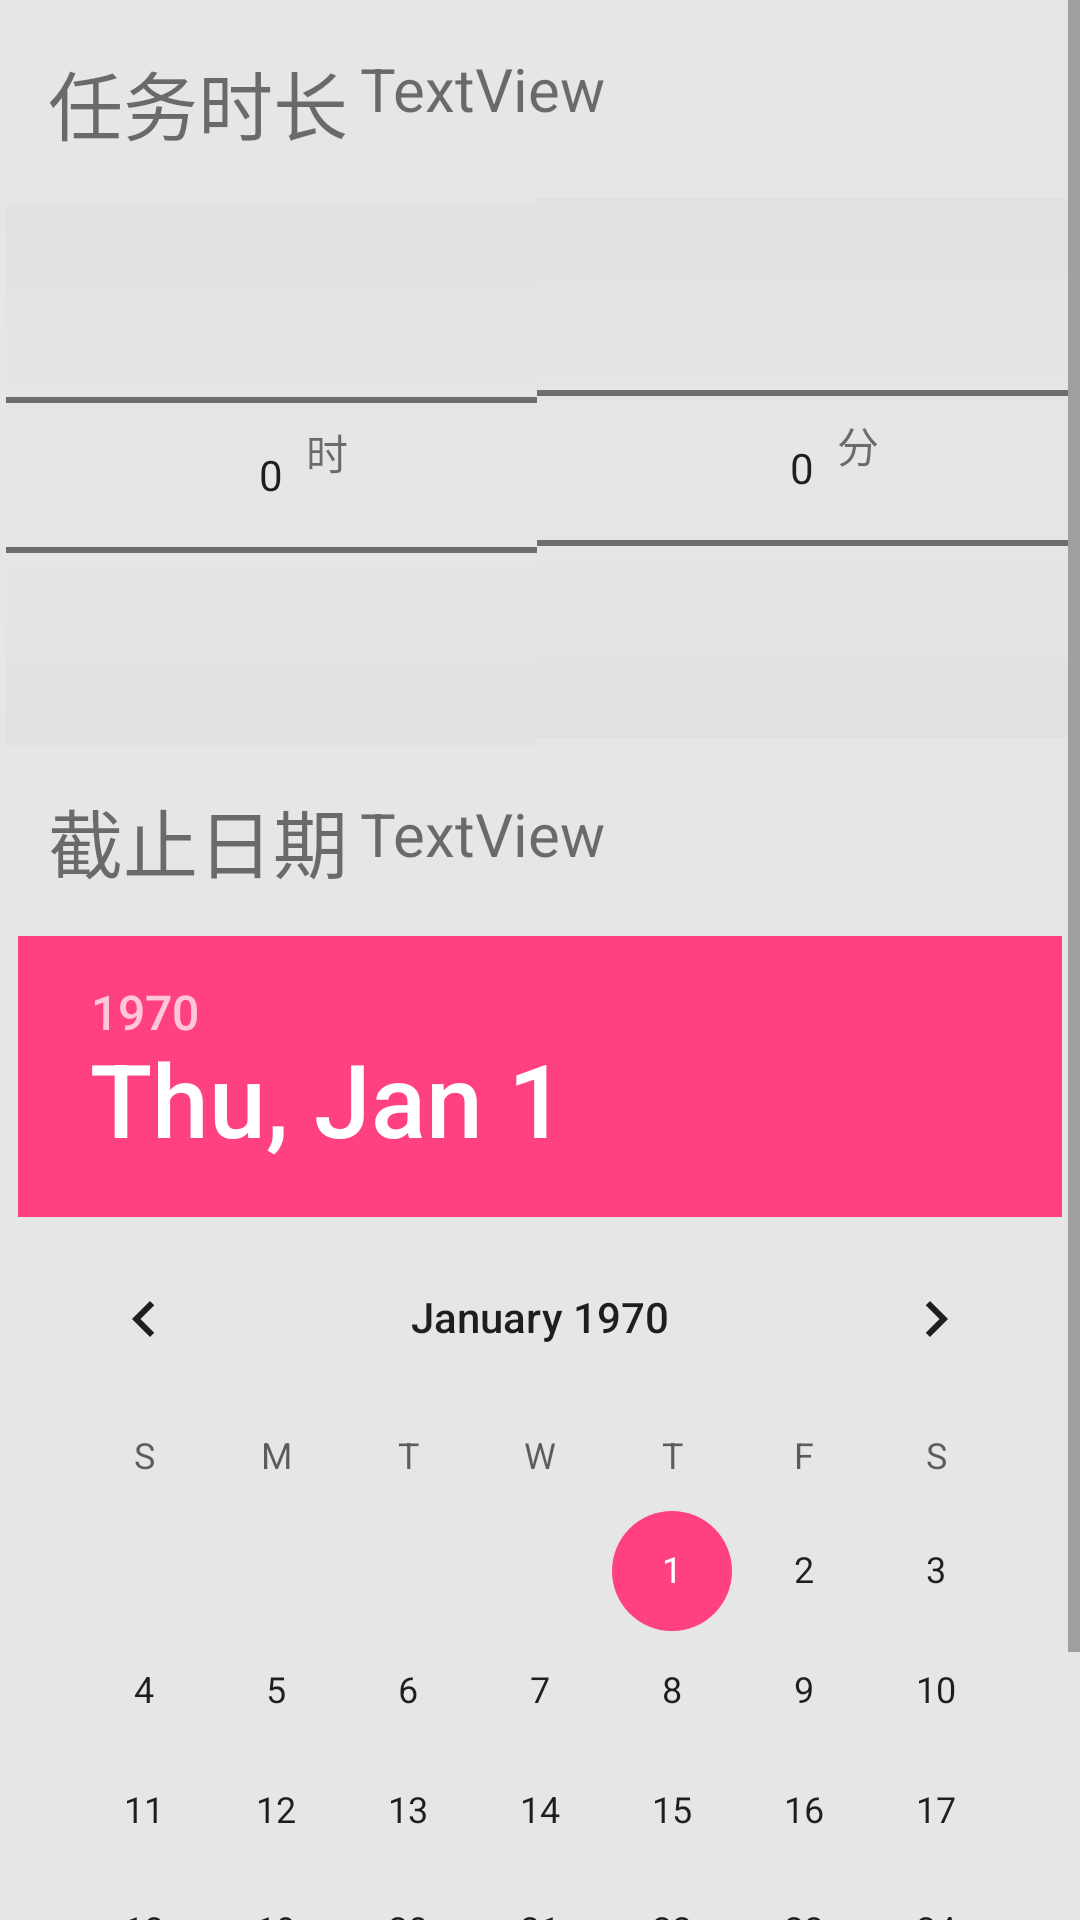

Write the Android layout XML for this screen, with the resource values it uses.
<!-- AndroidManifest.xml: application theme AppTheme -->
<!-- res/layout/content_ddl_setting.xml -->
<?xml version="1.0" encoding="utf-8"?>
<LinearLayout xmlns:android="http://schemas.android.com/apk/res/android"
    xmlns:app="http://schemas.android.com/apk/res-auto"
    xmlns:tools="http://schemas.android.com/tools"
    android:layout_width="match_parent"
    android:layout_height="match_parent"
    android:orientation="vertical"
    app:layout_behavior="@string/appbar_scrolling_view_behavior"
    tools:context="cw.now.DdlSetting"
    tools:showIn="@layout/activity_ddl_setting">

    <ScrollView
        android:layout_width="match_parent"
        android:layout_height="match_parent">

        <android.support.constraint.ConstraintLayout
            android:layout_width="match_parent"
            android:layout_height="wrap_content"
            android:background="@color/gray_halftransparent"
            android:orientation="vertical"
            android:focusableInTouchMode="true"
            android:focusable="true">


            <NumberPicker
                android:id="@+id/hourpicker"
                android:layout_width="177dp"
                android:layout_height="wrap_content"
                android:layout_marginStart="2dp"
                android:layout_marginTop="16dp"
                android:solidColor="@color/gray_halftransparent"

                app:layout_constraintStart_toStartOf="parent"
                app:layout_constraintTop_toBottomOf="@+id/textView4" />

            <DatePicker
                android:id="@+id/datePicker"
                android:layout_width="wrap_content"
                android:layout_height="wrap_content"
                android:layout_marginTop="312dp"
                android:yearListSelectorColor="@color/colorOrange"
                app:layout_constraintEnd_toEndOf="parent"
                app:layout_constraintStart_toStartOf="parent"
                app:layout_constraintTop_toTopOf="parent" />

            <NumberPicker
                android:id="@+id/minpicker"
                android:layout_width="177dp"
                android:layout_height="wrap_content"
                android:layout_marginTop="66dp"
                android:solidColor="@color/gray_halftransparent"

                app:layout_constraintStart_toEndOf="@+id/hourpicker"
                app:layout_constraintTop_toTopOf="parent" />

            <TextView
                android:id="@+id/textView4"
                android:layout_width="wrap_content"
                android:layout_height="wrap_content"
                android:layout_marginStart="16dp"
                android:layout_marginTop="16dp"
                android:text="任务时长"
                android:textSize="25sp"
                app:layout_constraintStart_toStartOf="parent"
                app:layout_constraintTop_toTopOf="parent" />

            <TextView
                android:id="@+id/textView5"
                android:layout_width="wrap_content"
                android:layout_height="wrap_content"
                android:layout_marginStart="100dp"
                android:layout_marginTop="72dp"

                android:text="时"
                app:layout_constraintStart_toStartOf="@+id/hourpicker"
                app:layout_constraintTop_toTopOf="@+id/hourpicker" />

            <TextView
                android:id="@+id/textView6"
                android:layout_width="wrap_content"
                android:layout_height="wrap_content"
                android:layout_marginStart="100dp"
                android:layout_marginTop="72dp"
                android:text="分"
                app:layout_constraintStart_toStartOf="@+id/minpicker"
                app:layout_constraintTop_toTopOf="@+id/minpicker" />

            <TextView
                android:id="@+id/textView7"
                android:layout_width="wrap_content"
                android:layout_height="wrap_content"
                android:layout_marginBottom="16dp"
                android:layout_marginStart="16dp"
                android:layout_marginTop="16dp"
                android:text="截止日期"
                android:textSize="25sp"
                app:layout_constraintBottom_toTopOf="@+id/datePicker"
                app:layout_constraintStart_toStartOf="parent"
                app:layout_constraintTop_toBottomOf="@+id/hourpicker" />

            <TextView
                android:id="@+id/goal_span"
                android:layout_width="wrap_content"
                android:layout_height="wrap_content"
                android:layout_marginStart="4dp"
                android:layout_marginTop="16dp"
                android:text="TextView"
                android:textSize="20sp"
                app:layout_constraintStart_toEndOf="@+id/textView4"
                app:layout_constraintTop_toTopOf="parent" />

            <TextView
                android:id="@+id/goal_ddl"
                android:layout_width="wrap_content"
                android:layout_height="wrap_content"
                android:layout_marginStart="4dp"
                android:layout_marginTop="16dp"
                android:text="TextView"
                android:textSize="20sp"
                app:layout_constraintStart_toEndOf="@+id/textView7"
                app:layout_constraintTop_toBottomOf="@+id/hourpicker" />

        </android.support.constraint.ConstraintLayout>

    </ScrollView>

</LinearLayout>
<!-- res/layout/activity_ddl_setting.xml (included above) -->
<?xml version="1.0" encoding="utf-8"?>
<android.support.design.widget.CoordinatorLayout xmlns:android="http://schemas.android.com/apk/res/android"
    xmlns:app="http://schemas.android.com/apk/res-auto"
    xmlns:tools="http://schemas.android.com/tools"
    android:layout_width="match_parent"
    android:layout_height="match_parent"
    tools:context="cw.now.DdlSetting">

    <android.support.design.widget.AppBarLayout
        android:layout_width="match_parent"
        android:layout_height="43dp"
        android:theme="@style/AppTheme.AppBarOverlay">

        <android.support.v7.widget.Toolbar
            android:id="@+id/toolbar"
            app:title="时间限制"
            android:layout_width="match_parent"
            android:layout_height="11dp"
            android:background="?attr/colorPrimary"
            app:popupTheme="@style/AppTheme.PopupOverlay" />

        <ImageButton
            android:id="@+id/finish"
            android:layout_width="25dp"
            android:layout_height="20dp"
            android:layout_gravity="top|end"
            android:layout_marginBottom="8dp"
            android:layout_marginEnd="8dp"
            android:layout_weight="1"
            android:background="@null"
            android:scaleType="fitXY"
            android:src="@drawable/ok" />

    </android.support.design.widget.AppBarLayout>

    <include layout="@layout/content_ddl_setting" />

</android.support.design.widget.CoordinatorLayout>
<!-- resources referenced by this layout -->
<resources>
  <color name="colorOrange">#ffbb33</color>
  <color name="gray_halftransparent">#c0e0e0e0</color>
  <!-- drawable ok: png bitmap (drawable, 4621 bytes) -->
  <style name="AppTheme.AppBarOverlay" parent="ThemeOverlay.AppCompat.Dark.ActionBar" />
  <style name="AppTheme.PopupOverlay" parent="ThemeOverlay.AppCompat.Light" />
  <style name="AppTheme" parent="Theme.AppCompat.Light.DarkActionBar">
          
          <item name="colorPrimary">@color/colorPrimary</item>
          <item name="colorPrimaryDark">@color/colorPrimaryDark</item>
          <item name="colorAccent">@color/colorAccent</item>
      </style>
  <color name="colorPrimary">#3f51b5</color>
  <color name="colorPrimaryDark">#607d8b</color>
  <color name="colorAccent">#ff4081</color>
</resources>
